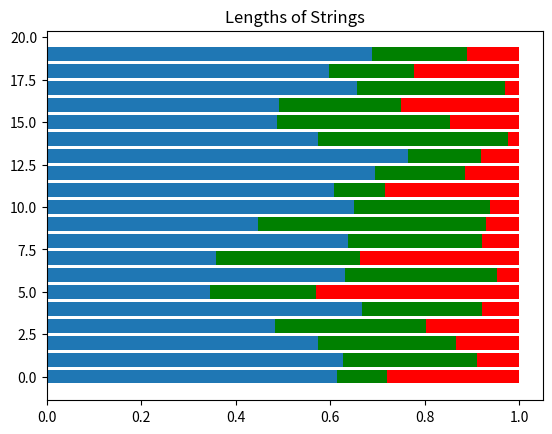

The script that saved this image: (Note: this script raises an exception after producing the figure.)
#!/usr/bin/python
# -*- coding: utf-8 -*-

import numpy as np
import matplotlib.pyplot as plt


s = np.random.dirichlet((10, 5, 3), 20).transpose()
plt.barh(range(20), s[0])
plt.barh(range(20), s[1], left=s[0], color='g')
plt.barh(range(20), s[2], left=s[0]+s[1], color='r')
plt.title("Lengths of Strings")
plt.show()

np.random.multinomial()